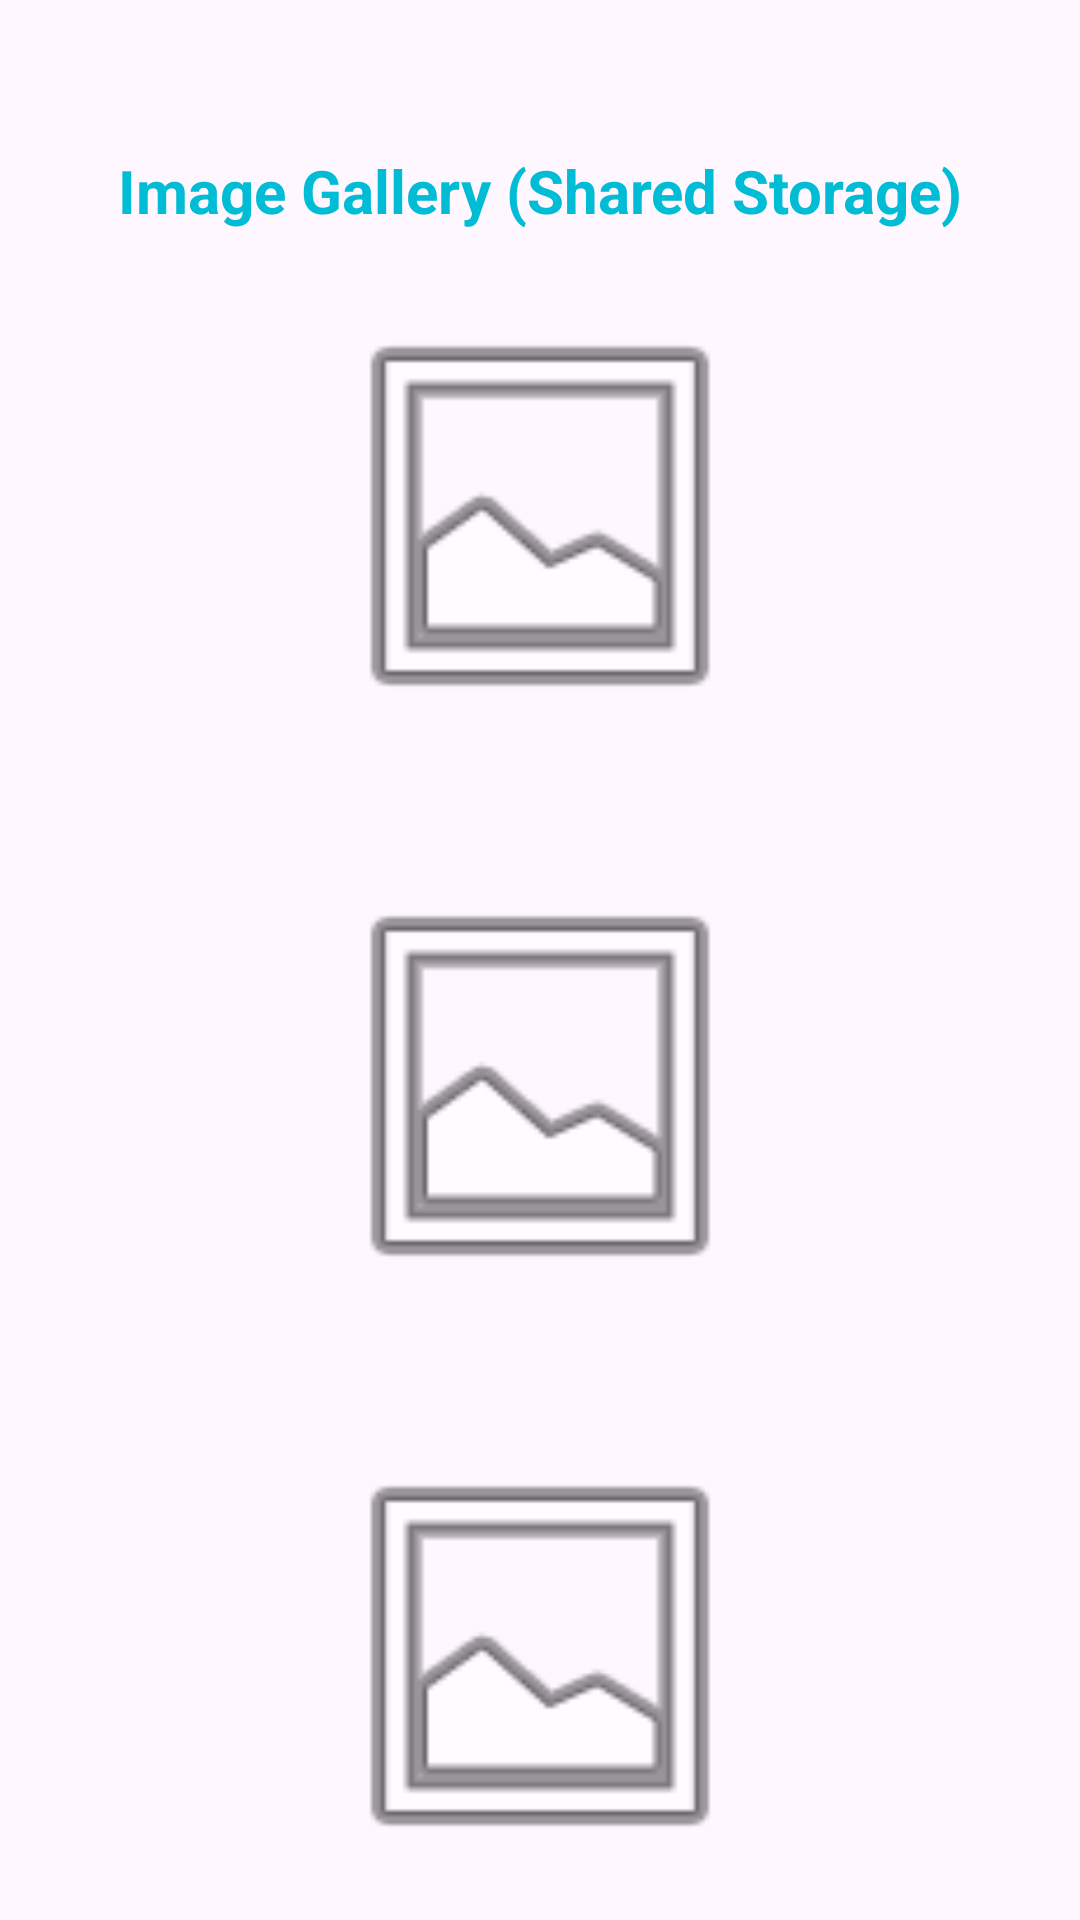

The Android layout XML behind this screen, and the referenced resources:
<!-- AndroidManifest.xml: application theme Theme.Practical1020 -->
<!-- res/layout/activity_gallery.xml -->
<?xml version="1.0" encoding="utf-8"?>
<androidx.constraintlayout.widget.ConstraintLayout xmlns:android="http://schemas.android.com/apk/res/android"
    xmlns:app="http://schemas.android.com/apk/res-auto"
    xmlns:tools="http://schemas.android.com/tools"
    android:id="@+id/main"
    android:layout_width="match_parent"
    android:layout_height="match_parent"
    tools:context=".GalleryActivity">

    <TextView
        android:id="@+id/TVGallery"
        android:layout_width="wrap_content"
        android:layout_height="wrap_content"
        android:layout_marginTop="50dp"
        android:text="Image Gallery (Shared Storage)"
        android:textColor="#00BCD4"
        android:textSize="20sp"
        android:textStyle="bold"
        app:layout_constraintEnd_toEndOf="parent"
        app:layout_constraintStart_toStartOf="parent"
        app:layout_constraintTop_toTopOf="parent" />

    <ImageView
        android:id="@+id/IVThumb1"
        android:layout_width="200dp"
        android:layout_height="150dp"
        android:layout_marginTop="20dp"
        app:layout_constraintEnd_toEndOf="parent"
        app:layout_constraintStart_toStartOf="parent"
        app:layout_constraintTop_toBottomOf="@+id/TVGallery"
        app:srcCompat="@android:drawable/ic_menu_gallery" />

    <ImageView
        android:id="@+id/IVThumb2"
        android:layout_width="200dp"
        android:layout_height="150dp"
        android:layout_marginTop="40dp"
        app:layout_constraintEnd_toEndOf="parent"
        app:layout_constraintStart_toStartOf="parent"
        app:layout_constraintTop_toBottomOf="@+id/IVThumb1"
        app:srcCompat="@android:drawable/ic_menu_gallery" />

    <ImageView
        android:id="@+id/IVThumb3"
        android:layout_width="200dp"
        android:layout_height="150dp"
        android:layout_marginTop="40dp"
        app:layout_constraintEnd_toEndOf="parent"
        app:layout_constraintStart_toStartOf="parent"
        app:layout_constraintTop_toBottomOf="@+id/IVThumb2"
        app:srcCompat="@android:drawable/ic_menu_gallery" />

</androidx.constraintlayout.widget.ConstraintLayout>
<!-- resources referenced by this layout -->
<resources>
  <style name="Theme.Practical1020" parent="Base.Theme.Practical1020" />
  <style name="Base.Theme.Practical1020" parent="Theme.Material3.DayNight.NoActionBar">
          
          
      </style>
</resources>
